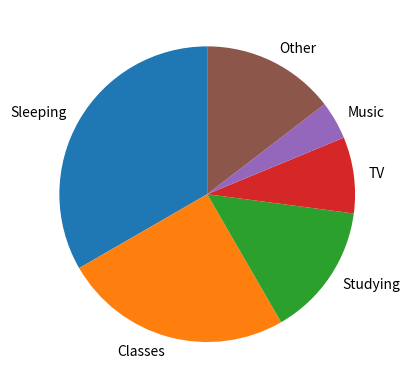

Python code for this plot:
#import module
import matplotlib.pyplot as plt
#create variables showing the time of the activities
sleeping=8
classes=6
studying=3.5
tv=2
music=1
other=24-sleeping-classes-studying-tv-music
#create a dictionary whose keys are activities and values are the time(the variables created in step1)
activity_time={'Sleeping':sleeping,
               'Classes':classes,
               'Studying':studying,
               'TV':tv,
               'Music':music,
               'Other':other}
#print the dictionary
print(activity_time)
#make the pie chart which matches the datas in the dictionary
activity=["Sleeping", "Classes", "Studying", "TV", "Music", "Other"]
time=[activity_time['Sleeping'],
      activity_time['Classes'],
      activity_time['Studying'],
      activity_time['TV'],
      activity_time['Music'],
      activity_time['Other']]
plt.figure()
plt.pie(time,labels=activity,startangle=90)
plt.show()
plt.clf()
